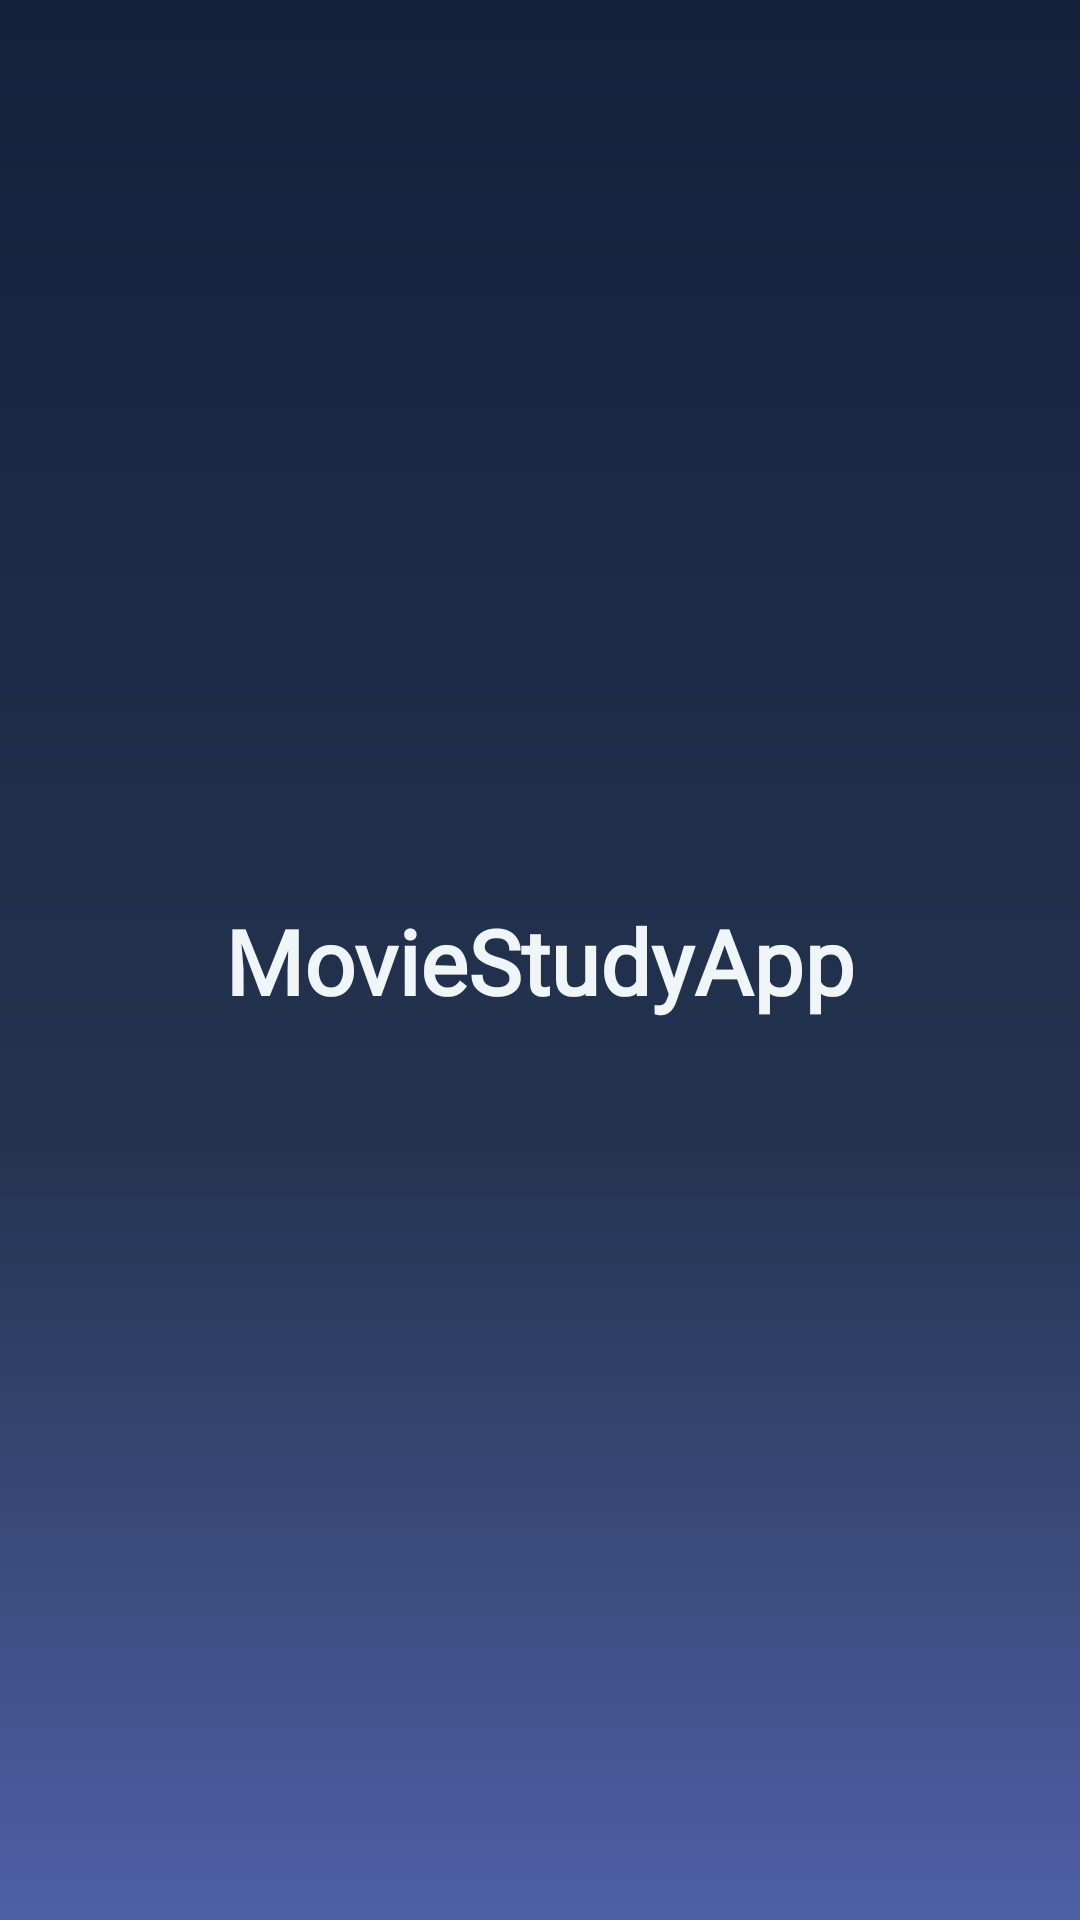

Write the Android layout XML for this screen, with the resource values it uses.
<!-- AndroidManifest.xml: application theme Theme.MovieStudyApp -->
<!-- res/layout/activity_intro.xml -->
<?xml version="1.0" encoding="utf-8"?>
<androidx.constraintlayout.widget.ConstraintLayout
    xmlns:android="http://schemas.android.com/apk/res/android"
    xmlns:app="http://schemas.android.com/apk/res-auto"
    xmlns:tools="http://schemas.android.com/tools"
    android:layout_width="match_parent"
    android:layout_height="match_parent"
    android:background="@drawable/bg_gradient"
    tools:context=".presentation.intro.IntroActivity">

    <TextView
        android:layout_height="wrap_content"
        android:layout_width="wrap_content"
        android:textColor="@color/main_white_color"
        android:text="@string/app_name"
        android:textSize="30sp"
        android:textStyle="bold"
        android:fontFamily="@font/binggrae_bold"
        app:layout_constraintTop_toTopOf="parent"
        app:layout_constraintBottom_toBottomOf="parent"
        app:layout_constraintStart_toStartOf="parent"
        app:layout_constraintEnd_toEndOf="parent"/>

</androidx.constraintlayout.widget.ConstraintLayout>
<!-- resources referenced by this layout -->
<resources>
  <color name="main_white_color">#F0F6F7</color>
  <!-- drawable bg_gradient (drawable) -->
  <?xml version="1.0" encoding="utf-8"?>
  <layer-list xmlns:android="http://schemas.android.com/apk/res/android">
      <item>
          <shape android:shape="rectangle">
              <gradient
                  android:type="linear"
                  android:angle="270"
                  android:endColor="#4E60A6"
                  android:centerY="0.6"
                  android:centerColor="#243450"
                  android:startColor="@color/main_color" />
          </shape>
      </item>
  </layer-list>
  <string name="app_name">MovieStudyApp</string>
  <style name="Theme.MovieStudyApp" parent="Theme.MaterialComponents.DayNight.NoActionBar">
          
          <item name="colorPrimary">@color/button_color</item>
          <item name="colorPrimaryVariant">@color/main_color</item>
          <item name="colorOnPrimary">@color/white</item>
          
          <item name="colorSecondary">@color/teal_200</item>
          <item name="colorSecondaryVariant">@color/teal_700</item>
          <item name="colorOnSecondary">@color/black</item>
          
          <item name="android:statusBarColor" tools:targetApi="l">?attr/colorPrimaryVariant</item>
          
      </style>
  <color name="main_color">#13213b</color>
  <color name="button_color">#778bd9</color>
  <color name="white">#FFFFFFFF</color>
  <color name="teal_200">#FF03DAC5</color>
  <color name="teal_700">#FF018786</color>
  <color name="black">#FF000000</color>
</resources>
